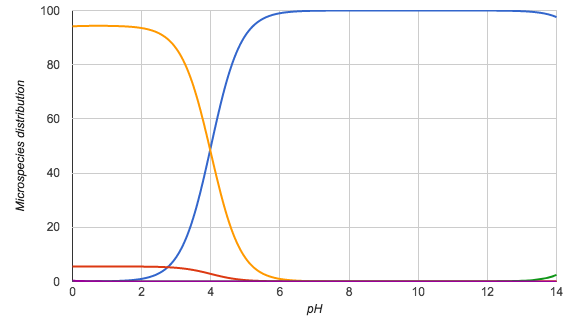

The file beside this chart, header and first rows:
pH; Microspecies #1; Microspecies #2; Microspecies #3; Microspecies #4; Microspecies #5
0.0; 0.0; 5.5; 94.2; 0.0; 0.3
0.1; 0.0; 5.5; 94.2; 0.0; 0.2
0.2; 0.0; 5.5; 94.3; 0.0; 0.2
0.3; 0.0; 5.5; 94.3; 0.0; 0.1
0.4; 0.0; 5.5; 94.3; 0.0; 0.1
0.5; 0.0; 5.5; 94.3; 0.0; 0.1
0.6; 0.0; 5.5; 94.3; 0.0; 0.1
0.7; 0.1; 5.5; 94.3; 0.0; 0.1
0.8; 0.1; 5.5; 94.3; 0.0; 0.1
0.9; 0.1; 5.5; 94.3; 0.0; 0.0
1.0; 0.1; 5.5; 94.3; 0.0; 0.0
1.1; 0.1; 5.5; 94.3; 0.0; 0.0
1.2; 0.2; 5.5; 94.3; 0.0; 0.0
1.3; 0.2; 5.5; 94.3; 0.0; 0.0
1.4; 0.3; 5.5; 94.2; 0.0; 0.0
1.5; 0.3; 5.5; 94.2; 0.0; 0.0
1.6; 0.4; 5.5; 94.1; 0.0; 0.0
1.7; 0.5; 5.5; 94.0; 0.0; 0.0
1.8; 0.6; 5.5; 93.9; 0.0; 0.0
1.9; 0.8; 5.5; 93.7; 0.0; 0.0
2.0; 1.0; 5.5; 93.5; 0.0; 0.0
2.1; 1.2; 5.5; 93.3; 0.0; 0.0
2.2; 1.5; 5.5; 93.0; 0.0; 0.0
2.3; 1.9; 5.5; 92.6; 0.0; 0.0
2.4; 2.4; 5.4; 92.2; 0.0; 0.0
2.5; 3.0; 5.4; 91.6; 0.0; 0.0
2.6; 3.8; 5.3; 90.9; 0.0; 0.0
2.7; 4.7; 5.3; 90.0; 0.0; 0.0
2.8; 5.8; 5.2; 88.9; 0.0; 0.0
2.9; 7.3; 5.2; 87.6; 0.0; 0.0
3.0; 9.0; 5.1; 86.0; 0.0; 0.0
3.1; 11.0; 4.9; 84.0; 0.0; 0.0
3.2; 13.5; 4.8; 81.7; 0.0; 0.0
3.3; 16.4; 4.6; 78.9; 0.0; 0.0
3.4; 19.8; 4.5; 75.7; 0.0; 0.0
3.5; 23.7; 4.2; 72.0; 0.0; 0.0
3.6; 28.1; 4.0; 67.9; 0.0; 0.0
3.7; 33.0; 3.7; 63.3; 0.0; 0.0
3.8; 38.3; 3.4; 58.3; 0.0; 0.0
3.9; 43.9; 3.1; 53.0; 0.0; 0.0
4.0; 49.6; 2.8; 47.6; 0.0; 0.0
4.1; 55.3; 2.5; 42.2; 0.0; 0.0
4.2; 60.9; 2.2; 36.9; 0.0; 0.0
4.3; 66.3; 1.9; 31.9; 0.0; 0.0
4.4; 71.2; 1.6; 27.2; 0.0; 0.0
4.5; 75.7; 1.4; 23.0; 0.0; 0.0
4.6; 79.7; 1.1; 19.2; 0.0; 0.0
4.7; 83.2; 0.9; 15.9; 0.0; 0.0
4.8; 86.1; 0.8; 13.1; 0.0; 0.0
4.9; 88.7; 0.6; 10.7; 0.0; 0.0
5.0; 90.8; 0.5; 8.7; 0.0; 0.0
5.1; 92.5; 0.4; 7.0; 0.0; 0.0
5.2; 94.0; 0.3; 5.7; 0.0; 0.0
5.3; 95.2; 0.3; 4.6; 0.0; 0.0
5.4; 96.1; 0.2; 3.7; 0.0; 0.0
5.5; 96.9; 0.2; 2.9; 0.0; 0.0
5.6; 97.5; 0.1; 2.4; 0.0; 0.0
5.7; 98.0; 0.1; 1.9; 0.0; 0.0
5.8; 98.4; 0.1; 1.5; 0.0; 0.0
5.9; 98.7; 0.1; 1.2; 0.0; 0.0
... 81 more rows
